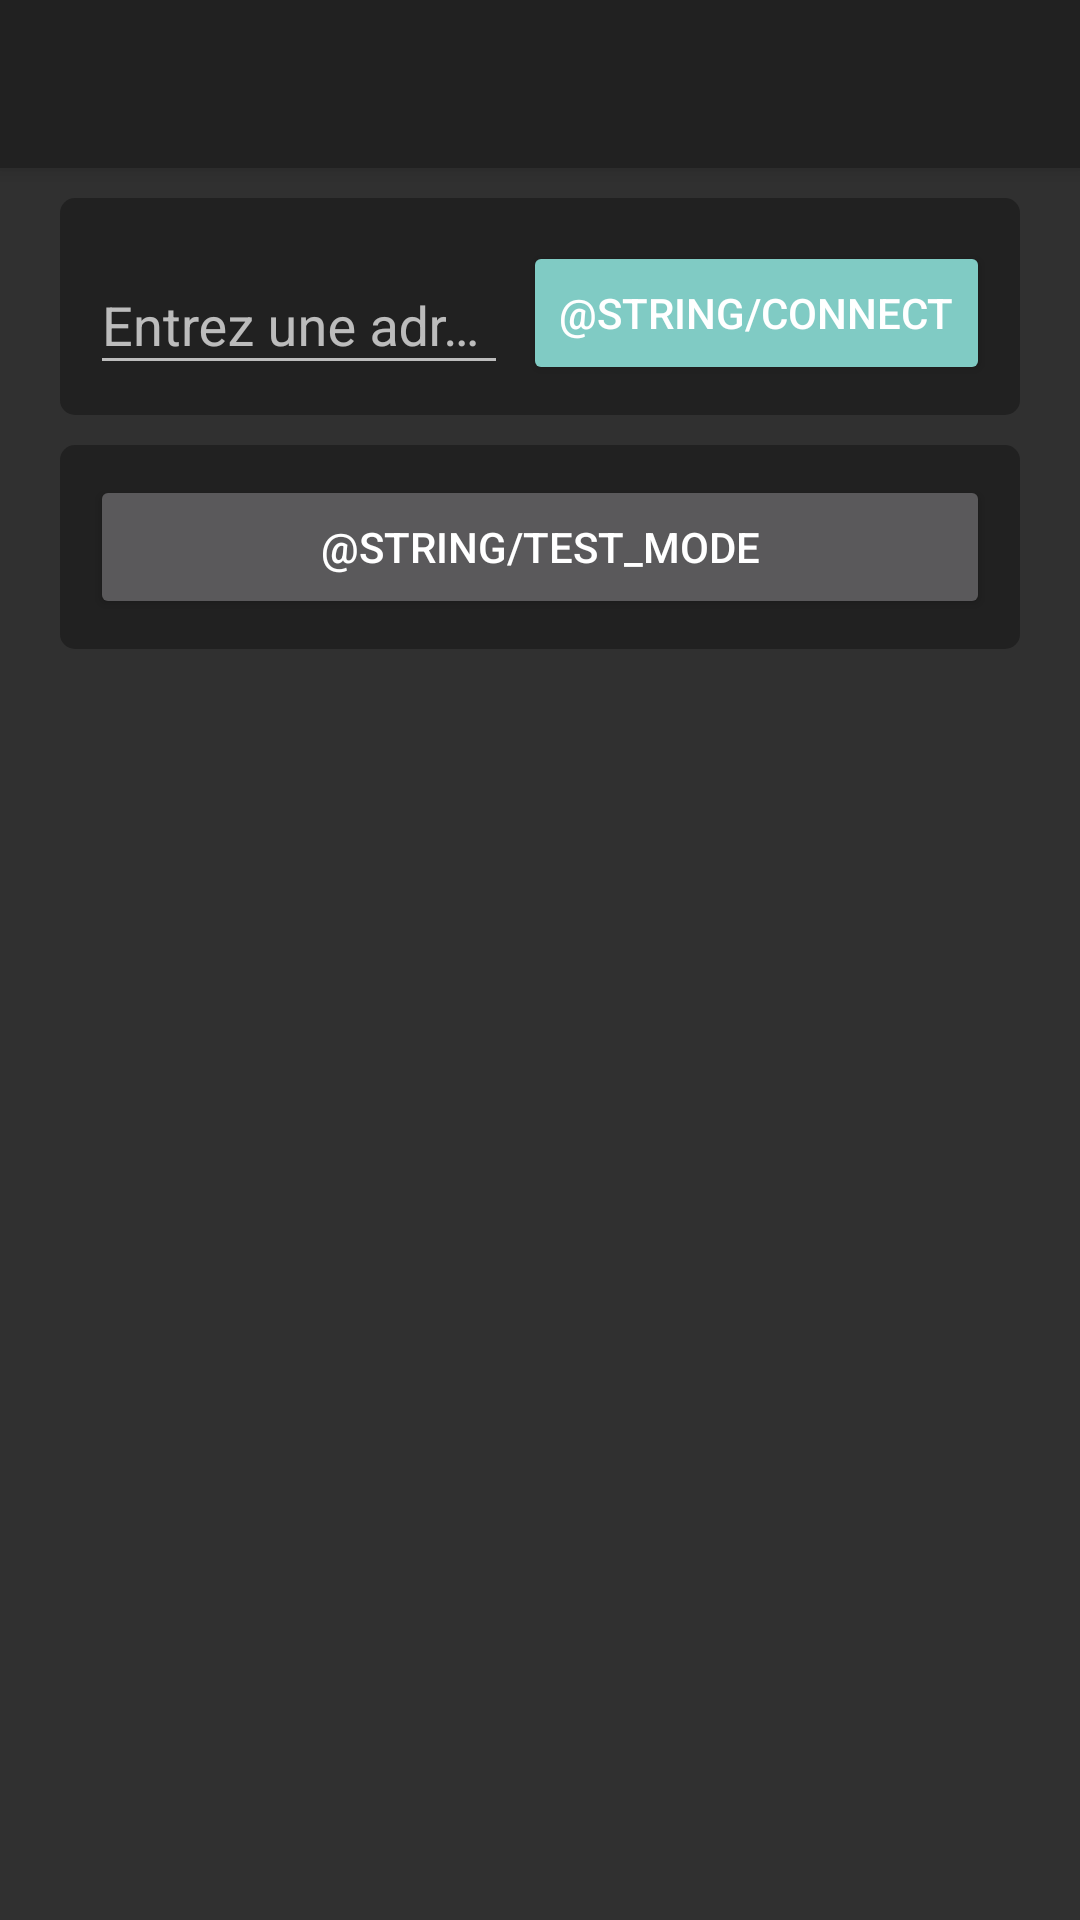

Produce the Android XML layout that renders to this screen, including the resource entries it uses.
<!-- AndroidManifest.xml: application theme AppTheme -->
<!-- res/layout/activity_main.xml -->
<androidx.coordinatorlayout.widget.CoordinatorLayout xmlns:android="http://schemas.android.com/apk/res/android"
    android:layout_width="match_parent"
    android:layout_height="match_parent">

    <com.google.android.material.appbar.AppBarLayout
        android:layout_width="match_parent"
        android:layout_height="wrap_content">

        <androidx.appcompat.widget.Toolbar
            android:id="@+id/toolbar"
            android:layout_width="match_parent"
            android:layout_height="?attr/actionBarSize"
            android:background="?attr/colorPrimary"/>

    </com.google.android.material.appbar.AppBarLayout>

    <LinearLayout
        android:layout_width="fill_parent"
        android:layout_height="match_parent"
        android:layout_marginTop="?attr/actionBarSize"
        android:orientation="vertical"
        android:paddingLeft="20dp"
        android:paddingRight="20dp"
        android:paddingTop="10dp">

        <RelativeLayout
            android:layout_width="match_parent"
            android:layout_height="wrap_content"
            android:layout_gravity="center_vertical"
            android:background="@drawable/card"
            android:padding="10dp"
            android:layout_marginBottom="10dp">

            <com.google.android.material.textfield.TextInputLayout
                android:id="@+id/input_layout_ip_address"
                android:layout_width="match_parent"
                android:layout_height="wrap_content"
                android:layout_alignParentStart="true"
                android:layout_toStartOf="@+id/btnConnect">

                <com.google.android.material.textfield.TextInputEditText
                    android:id="@+id/editTextIP"
                    android:layout_width="match_parent"
                    android:layout_height="wrap_content"
                    android:hint="@string/edit_text_ip"
                    android:layout_marginEnd="5dp" />

            </com.google.android.material.textfield.TextInputLayout>

            <Button
                android:layout_width="wrap_content"
                android:layout_height="wrap_content"
                android:id="@+id/btnConnect"
                android:text="@string/connect"
                android:layout_alignBottom="@+id/input_layout_ip_address"
                android:layout_alignParentEnd="true"
                style="@style/Widget.AppCompat.Button.Colored"
                android:textColor="@android:color/white" />

        </RelativeLayout>

        <LinearLayout
            android:layout_width="match_parent"
            android:layout_height="wrap_content"
            android:background="@drawable/card"
            android:gravity="center_vertical"
            android:orientation="horizontal"
            android:padding="10dp"
            android:weightSum="1"
            android:layout_marginBottom="10dp">

            <Button
                android:layout_width="match_parent"
                android:layout_height="wrap_content"
                android:id="@+id/btnTest"
                android:text="@string/test_mode" />

        </LinearLayout>

    </LinearLayout>

</androidx.coordinatorlayout.widget.CoordinatorLayout>
<!-- resources referenced by this layout -->
<resources>
  <!-- drawable card (drawable) -->
  <shape
      xmlns:android="http://schemas.android.com/apk/res/android"
      android:shape="rectangle">
      <solid android:color="#212121"/>
      <corners android:radius="5dp"/>
  </shape>
  <string name="connect">Connect</string>
  <string name="edit_text_ip">Entrez une adresse IP</string>
  <style name="AppTheme" parent="Theme.AppCompat.NoActionBar" />
</resources>
